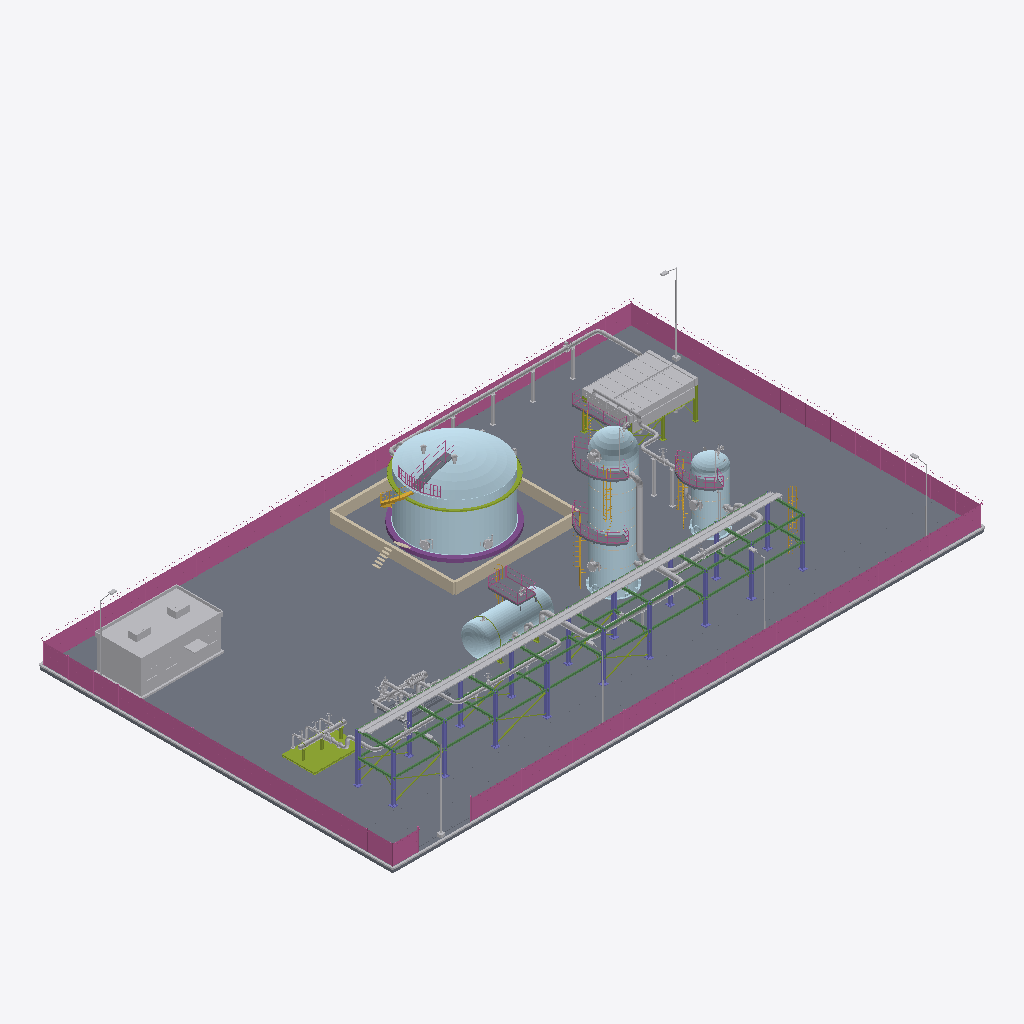
Isometric view of an IFC building model (IFC-SPF (STEP), schema IFC4, length unit metre), seen from the south-west, elements coloured by IFC class: 57 other elements (light grey), 14 plates (pale blue), 10 slabs (grey), 7 railings (pink), 7 stair flights (yellow), 6 members (olive), 2 coverings (cream), 1 beam (green), 1 wall (beige), 1 column (violet), 1 footing (purple).
Extent 67.2 m × 40.2 m × 17.4 m (x, y, z). Storeys (1): Nivel de proceso at 0.00 m. Elements (166): 30 IfcValve, 23 IfcDiscreteAccessory, 19 IfcPipeFitting, 16 IfcPlate, 15 IfcPipeSegment, 10 IfcSlab, 8 IfcMember, 7 IfcRailing, 7 IfcStairFlight, 6 IfcBuildingElementProxy, 6 IfcElectricMotor, 5 IfcFlowInstrument.

HEADER;
FILE_DESCRIPTION(('ViewDefinition [DesignTransferView]'),'2;1');
FILE_NAME('SIM-REF-Ensayo-10.ifc','2026-01-01T00:00:00',('TrazIA-3D'),(''),'IfcOpenShell 0.8.5-1c5b825','IfcOpenShell 0.8.5-1c5b825','DRAFT');
FILE_SCHEMA(('IFC4'));
ENDSEC;
DATA;
#4=IFCPROJECT('188BgmR$5Gvhkq8DtWd3Iz',$,'SIM-REF',$,$,'Ampliación de una refinería',$,(#14),#9);
#16=IFCSITE('3zAYdujN5TGRpiDz5cvGSD',$,'Complejo industrial',$,$,#3,$,$,$,$,$,$,$,$);
#17=IFCBUILDING('08rE27sQDTVeWmCMkEjyAt',$,'Complejo de proceso',$,$,#3,$,$,$,$,$,$);
#18=IFCBUILDINGSTOREY('0hotDYKgvNywNkRCBfm7$T',$,'Nivel de proceso',$,$,#3,$,$,$,0.35);
#4928=IFCSLAB('3ZMJVl18DTH8PkO$6DF1fP',$,'ST-00 · Losa de la planta','Pavimento de hormigón',$,#3,#4927,'ST-00/losa',.BASESLAB.);
#5012=IFCRAILING('2kVAcoH9PVcvH_G5J6AGgC',$,'ST-00 · Cerramiento perimetral','Seguridad física','Cerramiento',#3,#5011,'ST-00/cerramiento',.USERDEFINED.);
#4981=IFCSLAB('3LU7fPGYHVJQmKkXvNqNwV',$,'ST-00 · Vial de servicio','Circulación de vehículos','Vial',#3,#4980,'ST-00/vial',.USERDEFINED.);
#5090=IFCBUILDINGELEMENTPROXY('0yw0gmfp5NcgisLXLn03BC',$,'ST-00 · Edificio de control','Edificio auxiliar',$,#3,#5089,'ST-00/edificio-control',.ELEMENT.);
#3382=IFCPLATE('095EShWgrRgwoqifwfXEhp',$,'T-470 · Techo de domo','Cubierta autoportante',$,#3,#3381,'T-470/techo',.SHEET.);
#3359=IFCPLATE('2QnDsJUSfIDejmirTcSbB7',$,'T-470 · Envolvente','Cuerpo del tanque',$,#3,#3358,'T-470/virola',.SHEET.);
#5391=IFCBEAM('0VCokkTmzJ38qauuGFmWBF',$,'ST-00 · Vigas de nivel y longitudinales','Apoyo',$,#3,#5390,'ST-00/rack-vigas',.BEAM.);
#5117=IFCWALL('26LLHRLhPRPQA2MTAd0dUG',$,'ST-00 · Cubeto del tanque','Retención de derrames',$,#3,#5116,'ST-00/cubeto',.PARAPET.);
#5443=IFCCABLECARRIERSEGMENT('2X_qECs7zT4PmTll2vqNG_',$,'ST-00 · Bandejas de cables','Cables de fuerza e instrumentos',$,#3,#5442,'ST-00/bandejas-cables',.CABLETRAYSEGMENT.);
#5367=IFCCOLUMN('1bwg_XRYjLhvYZzInlnEsP',$,'ST-00 · Pilares del rack','Pórticos',$,#3,#5366,'ST-00/rack-pilares',.COLUMN.);
#1725=IFCPLATE('0ungllyVPRmvou0pZKqfLQ',$,'R-440 · Virola','Cuerpo cilíndrico',$,#3,#1724,'R-440/virola',.SHEET.);
#4952=IFCBUILDINGELEMENTPROXY('1ZQ9k4moTTTRqTU2O30ZeQ',$,'ST-00 · Bordillos','Contención y drenaje',$,#3,#4951,'ST-00/bordillos',.ELEMENT.);
#2810=IFCBUILDINGELEMENTPROXY('3Q4m08VhfTQPbK8n9KVE2S',$,'E-460 · Haz de tubos aleteados 1','Intercambio de calor',$,#3,#2809,'E-460/haz-1',.ELEMENT.);
#1062=IFCPLATE('1o3Tcde_zHKhDDVtGbXaaE',$,'E-430 · Virola','Cuerpo cilíndrico',$,#3,#1061,'E-430/virola',.SHEET.);
#2985=IFCBUILDINGELEMENTPROXY('16GZndA5nRGgO1lFosXMVY',$,'E-460 · Haz de tubos aleteados 2','Intercambio de calor',$,#3,#2984,'E-460/haz-2',.ELEMENT.);
#4106=IFCPIPESEGMENT('1SNMHB33PLQ9Vzm0p4lwQy',$,'LP-33 · Tramo de tubería','Conducción del fluido',$,#3,#4105,'LP-33/tramo',.RIGIDSEGMENT.);
#1770=IFCPLATE('12rw9N9qTG88QVQPS9Wrqt',$,'R-440 · Fondo superior','Cierre superior',$,#3,#1769,'R-440/fondo-superior',.SHEET.);
#57=IFCMEMBER('1JKNk0GlvItejqVjvyKLUD',$,'M-410 · Patín','Bastidor del colector',$,#3,#56,'M-410/patin',.MEMBER.);
#4743=IFCPIPESEGMENT('0Psd$__8HKIw1hfXi6ImFS',$,'LP-36 · Tramo de tubería','Conducción del fluido',$,#3,#4742,'LP-36/tramo',.RIGIDSEGMENT.);
#3312=IFCFOOTING('3fAYOs6UjShgx_TRg93avW',$,'T-470 · Cimentación anular','Apoyo del tanque',$,#3,#3311,'T-470/cimentacion',.STRIP_FOOTING.);
#2316=IFCPLATE('2_t1QhrwfOZA19mQS1h42k',$,'V-450 · Virola','Cuerpo cilíndrico',$,#3,#2315,'V-450/virola',.SHEET.);
#5044=IFCLIGHTFIXTURE('1w32xgpwnTE9uDJzJhO3ba',$,'ST-00 · Alumbrado exterior','Iluminación nocturna',$,#3,#5043,'ST-00/alumbrado',.DIRECTIONSOURCE.);
#1085=IFCPLATE('2gV1q4pJjJLwUejwgeeJn$',$,'E-430 · Fondo elipsoidal oeste','Cierre 2:1',$,#3,#1084,'E-430/fondo-oeste',.SHEET.);
#4329=IFCPIPESEGMENT('2O0PCMg11JAA7IXM0SCjL$',$,'LP-34 · Tramo de tubería','Conducción del fluido',$,#3,#4328,'LP-34/tramo',.RIGIDSEGMENT.);
#5416=IFCMEMBER('1H_apZ5E9P6PiEEpzEWFcn',$,'ST-00 · Arriostramiento','Rigidez',$,#3,#5415,'ST-00/rack-arriostramiento',.BRACE.);
#3909=IFCPIPESEGMENT('2Io2qogrTMpAwmAdQdrTAd',$,'LP-32 · Tramo de tubería','Conducción del fluido',$,#3,#3908,'LP-32/tramo',.RIGIDSEGMENT.);
#3405=IFCMEMBER('0J3cu0gzXNmBlUebfZP2hv',$,'T-470 · Anillo de viento','Rigidez de la envolvente',$,#3,#3404,'T-470/anillo-viento',.MEMBER.);
#2781=IFCBUILDINGELEMENTPROXY('14j$yFlMHPKguD5isOtY7D',$,'E-460 · Cámara de aire 1','Conducción del aire',$,#3,#2780,'E-460/plenum-1',.ELEMENT.);
#2361=IFCPLATE('32Pcbi1SnUa8vY1f_piACu',$,'V-450 · Fondo superior','Cierre superior',$,#3,#2360,'V-450/fondo-superior',.SHEET.);
#1934=IFCSLAB('2CMGT1yQnLrugjcT$xKsvH',$,'R-440 · Plataforma superior','Acceso e inspección',$,#3,#1933,'R-440/plataforma-2',.LANDING.);
#1858=IFCSLAB('2w$a6g56PTUvyy2tf0JXbk',$,'R-440 · Plataforma intermedia 1','Acceso e inspección',$,#3,#1857,'R-440/plataforma-1',.LANDING.);
#1520=IFCSLAB('1NC3ZPQZTL3gA0So0qWT_c',$,'E-430 · Plataforma superior','Acceso a la válvula de seguridad',$,#3,#1519,'E-430/plataforma',.LANDING.);
#2757=IFCMEMBER('0NTiecxeTK0QwUA_8wIghK',$,'E-460 · Estructura soporte','Pórticos y arriostramiento',$,#3,#2756,'E-460/estructura',.MEMBER.);
#2444=IFCSLAB('0yJdyUKHXLBxalLpb_JORO',$,'V-450 · Plataforma superior','Acceso e inspección',$,#3,#2443,'V-450/plataforma',.LANDING.);
#3705=IFCPIPESEGMENT('0gs6rkn9nV0geXkvvoDk6m',$,'LP-31 · Tramo de tubería','Conducción del fluido',$,#3,#3704,'LP-31/tramo',.RIGIDSEGMENT.);
#4845=IFCDISCRETEACCESSORY('2ehZrO8SzU$voKpqwtQeQ9',$,'LP-36 · Soportes de tubería','Zapatas, guías y postes',$,#3,#4844,'LP-36/soportes',.SHOE.);
#4552=IFCPIPESEGMENT('1au5JWPy1JZhMu6iCxb2fQ',$,'LP-35 · Tramo de tubería','Conducción del fluido',$,#3,#4551,'LP-35/tramo',.RIGIDSEGMENT.);
#1610=IFCPLATE('39UMj1qmXSO9pUbQiKvLcB',$,'R-440 · Faldón','Apoyo cilíndrico',$,#3,#1609,'R-440/faldon',.SHEET.);
#3482=IFCRAILING('3IbsR_PtDIdQDGEeHcxs7h',$,'T-470 · Barandilla de techo','Protección en el techo',$,#3,#3481,'T-470/barandilla-techo',.GUARDRAIL.);
#3228=IFCSLAB('1tLK4aMcLLiQLQ2Y7KyRL_',$,'E-460 · Pasillo de mantenimiento','Acceso a los cabezales',$,#3,#3227,'E-460/pasillo',.LANDING.);
#3460=IFCSLAB('0JU4KHb5LO5O5z6INSZTt7',$,'T-470 · Pasarela de techo','Acceso a las boquillas de techo',$,#3,#3459,'T-470/plataforma-techo',.LANDING.);
#4654=IFCDISCRETEACCESSORY('3I_pSiQZDLxPVEXM0s0Xr0',$,'LP-35 · Soportes de tubería','Zapatas, guías y postes',$,#3,#4653,'LP-35/soportes',.SHOE.);
#2468=IFCRAILING('04AVs6CVLO8RB2ucIzUSqV',$,'V-450 · Barandilla superior','Protección perimetral',$,#3,#2467,'V-450/barandilla',.GUARDRAIL.);
#83=IFCPIPESEGMENT('1LaERESYDKlxQmJuxp3uwf',$,'M-410 · Colector','Cabecera de distribución',$,#3,#82,'M-410/colector',.RIGIDSEGMENT.);
#1882=IFCRAILING('2QYvJFdBbPphtnDqBq_CSz',$,'R-440 · Barandilla intermedia 1','Protección perimetral',$,#3,#1881,'R-440/barandilla-1',.GUARDRAIL.);
#3433=IFCSTAIRFLIGHT('0L7f_psVnPAhzZ$vJMp8I5',$,'T-470 · Escalera helicoidal','Acceso al techo',$,#3,#3432,'T-470/escalera',$,$,$,$,.SPIRAL.);
#1543=IFCRAILING('0CvRaSlaTUHet4BYJWRi75',$,'E-430 · Barandilla de plataforma','Protección perimetral',$,#3,#1542,'E-430/barandilla',.GUARDRAIL.);
#1958=IFCRAILING('0ruKKlB3TQ9g8ulJ1NaMvu',$,'R-440 · Barandilla superior','Protección perimetral',$,#3,#1957,'R-440/barandilla-2',.GUARDRAIL.);
#484=IFCSLAB('3ci3xxHP9JKgwPqNoxeW74',$,'P-420 · Bancada con lechada A','Apoyo del grupo',$,#3,#483,'P-420/bancada-a',.BASESLAB.);
#765=IFCSLAB('16RGSa4bbUCQWdGQAspCdM',$,'P-420 · Bancada con lechada B','Apoyo del grupo',$,#3,#764,'P-420/bancada-b',.BASESLAB.);
#824=IFCELECTRICMOTOR('0duyB0FCzHqe0iZCMQyD9z',$,'P-420 · Motor eléctrico B','Accionamiento',$,#3,#823,'P-420/motor-b',.INDUCTION.);
#3155=IFCPIPESEGMENT('3stvRnkivVXvHBmgwJklvE',$,'E-460 · Colector de entrada','Reparto a los haces',$,#3,#3154,'E-460/colector-entrada',.RIGIDSEGMENT.);
#1984=IFCSTAIRFLIGHT('1UJXDQFMbIo9uFit4HfbtI',$,'R-440 · Escala de gato 2','Escala de gato con jaula',$,#3,#1983,'R-440/escala-2',$,$,$,$,.STRAIGHT.);
#1908=IFCSTAIRFLIGHT('0pWLvfFOfIpxNroQmWva8M',$,'R-440 · Escala de gato 1','Escala de gato con jaula',$,#3,#1907,'R-440/escala-1',$,$,$,$,.STRAIGHT.);
#5467=IFCSTAIRFLIGHT('14gG_dg0nVBw7UVhXS_Qf8',$,'ST-00 · Escala de acceso al rack','Mantenimiento',$,#3,#5466,'ST-00/rack-escala',$,$,$,$,.STRAIGHT.);
#2494=IFCSTAIRFLIGHT('3t2eXH_M9STAn3c60C5EI0',$,'V-450 · Escala de gato 1','Escala de gato con jaula',$,#3,#2493,'V-450/escala',$,$,$,$,.STRAIGHT.);
#2053=IFCDISCRETEACCESSORY('3sXvUB219Sjf4nfY4knzCA',$,'R-440 · Boca de hombre 2','Acceso al interior','Boca de hombre 2',#3,#2052,'R-440/boca-hombre-2',.USERDEFINED.);
#3251=IFCRAILING('3dXllmNdfJP8MDANkqUk89',$,'E-460 · Barandilla del pasillo','Protección perimetral',$,#3,#3250,'E-460/barandilla-pasillo',.GUARDRAIL.);
#1677=IFCPLATE('3oBgHz4X5JoRq34RAwSgID',$,'R-440 · Anillo base y sillas de pernos','Anclaje a la cimentación',$,#3,#1676,'R-440/anillo-base',.SHEET.);
#1021=IFCPIPESEGMENT('3lMBCEjS9N29qRhO6SmvNa',$,'P-420 · Colector de impulsión','Salida de las bombas',$,#3,#1020,'P-420/colector-impulsion',.RIGIDSEGMENT.);
#112=IFCMEMBER('0bnZ8NIxvHjPwWoNYWlEBg',$,'M-410 · Soportes del colector','Apoyo con abrazaderas',$,#3,#111,'M-410/soportes',.MEMBER.);
#3334=IFCPLATE('0$Rcu3QxzP_P14EiIuA$Si',$,'T-470 · Chapa de fondo','Fondo plano',$,#3,#3333,'T-470/fondo',.SHEET.);
#971=IFCPIPESEGMENT('3_Q_IWEnvKHwHDvlO098W7',$,'P-420 · Colector de aspiración','Alimentación a las bombas',$,#3,#970,'P-420/colector-aspiracion',.RIGIDSEGMENT.);
#2528=IFCDISCRETEACCESSORY('0Ev9yvCNfQwAT6ljLR_wVk',$,'V-450 · Boca de hombre','Acceso al interior','Boca de hombre',#3,#2527,'V-450/boca-hombre',.USERDEFINED.);
#2018=IFCDISCRETEACCESSORY('3_sJpCP0PH1xpvR8OpOINs',$,'R-440 · Boca de hombre 1','Acceso al interior','Boca de hombre 1',#3,#2017,'R-440/boca-hombre-1',.USERDEFINED.);
#2221=IFCPLATE('1mz2OX3J5Ke8F54oGuRTyK',$,'V-450 · Faldón','Apoyo cilíndrico',$,#3,#2220,'V-450/faldon',.SHEET.);
#1748=IFCCOVERING('1B5C9V_5nSBA8gDQncSj0X',$,'R-440 · Bandas del aislamiento','Sujeción del aislamiento',$,#3,#1747,'R-440/anillos-aislamiento',.CLADDING.);
#3550=IFCDISCRETEACCESSORY('0oQGkI7R5NHumgdXKM82aY',$,'T-470 · Boca de hombre 1','Acceso al interior','Boca de hombre 1',#3,#3549,'T-470/boca-hombre-1',.USERDEFINED.);
#798=IFCPUMP('0DrZIVhjXUQxP6M0cTqToO',$,'P-420 · Bomba centrífuga B','Impulsión','Bomba centrífuga B',#3,#797,'P-420/bomba-b',.USERDEFINED.);
#3587=IFCDISCRETEACCESSORY('3KqAq0j3rSXB4fXi$T02rP',$,'T-470 · Boca de hombre 2','Acceso al interior','Boca de hombre 2',#3,#3586,'T-470/boca-hombre-2',.USERDEFINED.);
#4630=IFCVALVE('2ps6EXfQDSxPEsWJCx7Ipm',$,'LP-35 · Válvula de línea','Compuerta con volante',$,#3,#4629,'LP-35/valvula',.ISOLATING.);
#191=IFCVALVE('3n0lgbw3PNOeFeC_l1FZ$W',$,'M-410 · Válvula LP-31','Aislamiento del ramal',$,#3,#190,'M-410/valvula-lp-31',.ISOLATING.);
#2956=IFCBUILDINGELEMENTPROXY('0eLjGu$yDI_hP2dU54JC__',$,'E-460 · Cámara de aire 2','Conducción del aire',$,#3,#2955,'E-460/plenum-2',.ELEMENT.);
#2271=IFCPLATE('2fgkD6u7bVFhN1j$XFgxZy',$,'V-450 · Anillo base y sillas de pernos','Anclaje a la cimentación',$,#3,#2270,'V-450/anillo-base',.SHEET.);
#3663=IFCVALVE('02vhAb77rSff9lA7n7stQi',$,'T-470 · Venteos de techo','Respiración del tanque',$,#3,#3662,'T-470/venteos',.PRESSURERELIEF.);
#3793=IFCVALVE('3zW73CL7vP7gnbxRhfkGCx',$,'LP-31 · Válvula de línea','Compuerta con volante',$,#3,#3792,'LP-31/valvula',.ISOLATING.);
#1107=IFCPLATE('2mRbKDF6DO9PpfCZMW6NH6',$,'E-430 · Fondo elipsoidal este','Cierre 2:1',$,#3,#1106,'E-430/fondo-este',.SHEET.);
#1566=IFCSTAIRFLIGHT('0zY$NT6SXH2winR8QaE1kH',$,'E-430 · Escala de gato','Acceso desde el piso',$,#3,#1565,'E-430/escala',$,$,$,$,.STRAIGHT.);
#3274=IFCSTAIRFLIGHT('1HJKgPpyrSqA4IL_G9BH68',$,'E-460 · Escala de gato','Acceso al pasillo',$,#3,#3273,'E-460/escala',$,$,$,$,.STRAIGHT.);
#3987=IFCVALVE('3slJ1wDPnMQ9Ho6EMap2Yl',$,'LP-32 · Válvula de línea','Compuerta con volante',$,#3,#3986,'LP-32/valvula',.ISOLATING.);
#2676=IFCFLOWINSTRUMENT('1VFERDWmnQawtKA2L8Ajze',$,'V-450 · Puente de nivel','Indicación de nivel','Puente de nivel',#3,#2675,'V-450/puente-nivel',.USERDEFINED.);
#875=IFCVALVE('3hB2hWmq1SBv9hOxkHdWiE',$,'P-420 · Válvula de aspiración B','Aislamiento de la bomba',$,#3,#874,'P-420/valvula-aspiracion-b',.ISOLATING.);
#4433=IFCVALVE('2sYB_BcMjUK8mJPMJdJf0o',$,'LP-34 · Válvula de línea','Mariposa con reductor',$,#3,#4432,'LP-34/valvula',.ISOLATING.);
#2153=IFCDISCRETEACCESSORY('1j0NzL2$XR8wkYLj4ddcSO',$,'R-440 · Pescante de cabeza','Izado en cabeza','Pescante de cabeza',#3,#2152,'R-440/pescante',.USERDEFINED.);
#4821=IFCVALVE('0419VApBfVpgx0TMeQFtxf',$,'LP-36 · Válvula de línea','Mariposa con reductor',$,#3,#4820,'LP-36/valvula',.ISOLATING.);
#232=IFCPIPESEGMENT('3Z3ZEnz2TU2AI9fFHz147V',$,'M-410 · Ramal de entrada 1','Conexión de pozo o de unidad',$,#3,#231,'M-410/ramal-1',.RIGIDSEGMENT.);
#302=IFCPIPESEGMENT('1O67s_lt5Gbw3C1lua6bML',$,'M-410 · Ramal de entrada 2','Conexión de pozo o de unidad',$,#3,#301,'M-410/ramal-2',.RIGIDSEGMENT.);
#1208=IFCMEMBER('3SM5m2iM9SAvUKXpN4l0L_',$,'E-430 · Anillos de rigidez','Rigidez de la virola',$,#3,#1207,'E-430/anillos-rigidez',.MEMBER.);
#2107=IFCVALVE('0uXH$lgwHRveqkYgp9QA06',$,'R-440 · Válvula de seguridad','Alivio de presión',$,#3,#2106,'R-440/valvula-seguridad',.PRESSURERELIEF.);
#326=IFCVALVE('2IMGDllLzVuvRrGGabwzrH',$,'M-410 · Válvula de entrada 2','Aislamiento del ramal',$,#3,#325,'M-410/valvula-2',.ISOLATING.);
#356=IFCPIPESEGMENT('3Yg$Gp3jfOGAOd4YFHYqNJ',$,'M-410 · Ramal de entrada 3','Conexión de pozo o de unidad',$,#3,#355,'M-410/ramal-3',.RIGIDSEGMENT.);
#380=IFCVALVE('2Qj1WxOOHM5xjWE_CRAWoP',$,'M-410 · Válvula de entrada 3','Aislamiento del ramal',$,#3,#379,'M-410/valvula-3',.ISOLATING.);
#571=IFCELECTRICMOTOR('2$bZPGHEPScQvoq1YCkO9B',$,'P-420 · Motor eléctrico A','Accionamiento',$,#3,#570,'P-420/motor-a',.INDUCTION.);
#909=IFCVALVE('0TbkxCv6LV8f3FO01B5Uy9',$,'P-420 · Válvulas de impulsión B','Retención y aislamiento',$,#3,#908,'P-420/valvula-impulsion-b',.ISOLATING.);
#272=IFCVALVE('2e3Hv1LD5Mbvlzx6KPfTl$',$,'M-410 · Válvula de entrada 1','Aislamiento del ramal',$,#3,#271,'M-410/valvula-1',.ISOLATING.);
#2613=IFCDISCRETEACCESSORY('1XHTruDirTXvbsNxl82B9D',$,'V-450 · Pescante de cabeza','Izado en cabeza','Pescante de cabeza',#3,#2612,'V-450/pescante',.USERDEFINED.);
#4237=IFCDISCRETEACCESSORY('2h6q93$V9T1hZjG22f55Vt',$,'LP-33 · Soportes de tubería','Zapatas, guías y postes',$,#3,#4236,'LP-33/soportes',.SHOE.);
#691=IFCVALVE('28owE3QQ5LOPQp2CRtYuVr',$,'P-420 · Válvulas de impulsión A','Retención y aislamiento',$,#3,#690,'P-420/valvula-impulsion-a',.ISOLATING.);
#2567=IFCVALVE('2MB$PT6GnHiQTwejFSxWn1',$,'V-450 · Válvula de seguridad','Alivio de presión',$,#3,#2566,'V-450/valvula-seguridad',.PRESSURERELIEF.);
#4210=IFCVALVE('0qj5Yual9SguaTi9lxi1M_',$,'LP-33 · Válvula de línea','Mariposa con reductor',$,#3,#4209,'LP-33/valvula',.ISOLATING.);
#1391=IFCVALVE('3udw6SIDvR2veR5Wgp4p5a',$,'E-430 · Válvula de seguridad','Alivio de presión',$,#3,#1390,'E-430/valvula-seguridad',.PRESSURERELIEF.);
#851=IFCDISCRETEACCESSORY('0fxOc37jzM9hFfdFksUdtG',$,'P-420 · Cubre-acoplamiento B','Protección del acoplamiento','Cubre-acoplamiento B',#3,#850,'P-420/acoplamiento-b',.USERDEFINED.);
#2339=IFCCOVERING('19qpVgFBzHuBtMC4FkRCA0',$,'V-450 · Bandas del aislamiento','Sujeción del aislamiento',$,#3,#2338,'V-450/anillos-aislamiento',.CLADDING.);
#4014=IFCDISCRETEACCESSORY('2Y_Rpvg2DH98CHsNERdWaJ',$,'LP-32 · Soportes de tubería','Zapatas, guías y postes',$,#3,#4013,'LP-32/soportes',.SHOE.);
#1241=IFCPIPEFITTING('12LRSNpyjVZgyq$5XkqVmO',$,'E-430 · Boquilla LP-32','Conexión LP-32',$,#3,#1240,'E-430/boquilla-lp-32',.CONNECTOR.);
#145=IFCPIPESEGMENT('0UTFJTgM5He93081SUTT2_',$,'M-410 · Ramal LP-31','Conexión LP-31',$,#3,#144,'M-410/ramal-lp-31',.RIGIDSEGMENT.);
#3630=IFCDISCRETEACCESSORY('3Fd9GRbePQCvnri_297xKM',$,'T-470 · Cámaras de espuma','Protección contra incendios','Cámaras de espuma',#3,#3629,'T-470/camaras-espuma',.USERDEFINED.);
ENDSEC;
